Run: headless pygame with SDL's dummy video driver; simulated clock (each Clock.tick advances the game by its frame time, no real sleeping); random seed 0; keys injected as events and as key.get_pressed() state; no mouse input.
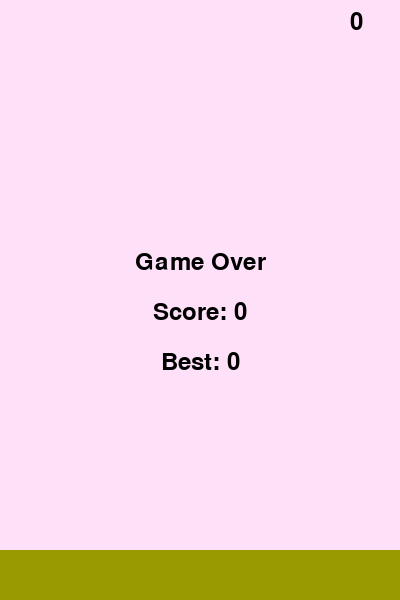
Frame 1 of 4 · flips 1–60 · no input
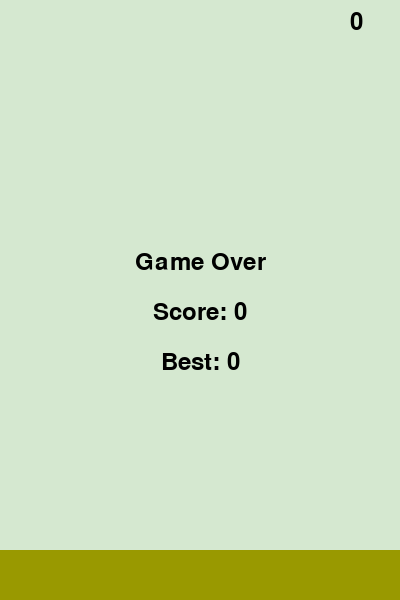
Frame 2 of 4 · flips 61–180 · tapped SPACE, RETURN · held RIGHT (→), D
Frame 3 of 4 · flips 181–300 · held DOWN (↓), S · screen unchanged from frame 2, image omitted
Frame 4 of 4 · flips 301–420 · held LEFT (←), A, UP (↑), W · screen unchanged from frame 3, image omitted

The pygame program that drew these frames:

import pygame
import random
import sys

# Initialize Pygame
pygame.init()

# Game constants
SCREEN_WIDTH = 400
SCREEN_HEIGHT = 600
GRAVITY = 0.5
JUMP_FORCE = -10
PIPE_SPEED = -3
PIPE_GAP = 150
PIPE_FREQ = 1500
LAND_HEIGHT = 50

# Color definitions
DARK_BROWN = (101, 67, 33)
DARK_YELLOW = (153, 153, 0)
DARK_GREEN = (0, 100, 0)
LIGHT_BROWN = (181, 101, 29)
DARK_GRAY = (64, 64, 64)
WHITE = (255, 255, 255)
BLACK = (0, 0, 0)

def random_light_color():
    return (random.randint(200, 255), random.randint(200, 255), random.randint(200, 255))

def random_dark_color():
    return (random.randint(0, 127), random.randint(0, 127), random.randint(0, 127))

class Bird:
    def __init__(self):
        self.x = 50
        self.y = SCREEN_HEIGHT // 2
        self.velocity = 0
        self.color = random_dark_color()
        self.shape = random.choice(['square', 'circle', 'triangle'])
        self.size = 20
    
    def jump(self):
        self.velocity += JUMP_FORCE
    
    def update(self):
        self.velocity += GRAVITY
        self.y += self.velocity
        if self.y < 0:
            self.y = 0
            self.velocity = 0
    
    def draw(self, screen):
        if self.shape == 'square':
            rect = pygame.Rect(self.x - self.size//2, self.y - self.size//2, self.size, self.size)
            pygame.draw.rect(screen, self.color, rect)
        elif self.shape == 'circle':
            pygame.draw.circle(screen, self.color, (self.x, self.y), self.size//2)
        elif self.shape == 'triangle':
            points = [
                (self.x, self.y - self.size//2),
                (self.x - self.size//2, self.y + self.size//2),
                (self.x + self.size//2, self.y + self.size//2)
            ]
            pygame.draw.polygon(screen, self.color, points)
    
    def get_rect(self):
        return pygame.Rect(self.x - self.size//2, self.y - self.size//2, self.size, self.size)

class Pipe:
    def __init__(self, x):
        self.x = x
        self.width = 60
        self.gap_height = random.randint(100, SCREEN_HEIGHT - PIPE_GAP - 100)
        self.bottom_y = self.gap_height + PIPE_GAP
        self.color = random.choice([DARK_GREEN, LIGHT_BROWN, DARK_GRAY])
        self.passed = False
    
    def update(self):
        self.x += PIPE_SPEED
    
    def draw(self, screen):
        pygame.draw.rect(screen, self.color, (self.x, 0, self.width, self.gap_height))
        pygame.draw.rect(screen, self.color, (self.x, self.bottom_y, self.width, SCREEN_HEIGHT - self.bottom_y))
    
    def get_rects(self):
        return (pygame.Rect(self.x, 0, self.width, self.gap_height),
                pygame.Rect(self.x, self.bottom_y, self.width, SCREEN_HEIGHT - self.bottom_y))

def main():
    screen = pygame.display.set_mode((SCREEN_WIDTH, SCREEN_HEIGHT))
    pygame.display.set_caption("Flappy Bird")
    clock = pygame.time.Clock()
    font = pygame.font.SysFont(None, 36)
    best_score = 0

    # Game state variables
    game_active = False
    score = 0
    background_color = random_light_color()
    land_color = random.choice([DARK_BROWN, DARK_YELLOW])
    bird = Bird()
    pipes = []
    last_pipe_time = pygame.time.get_ticks()

    running = True
    while running:
        current_time = pygame.time.get_ticks()
        
        # Event handling
        for event in pygame.event.get():
            if event.type == pygame.QUIT:
                running = False
            if event.type == pygame.KEYDOWN:
                if event.key == pygame.K_SPACE and game_active:
                    bird.jump()
                elif event.key == pygame.K_SPACE and not game_active:
                    # Reset game
                    game_active = True
                    bird = Bird()
                    pipes = []
                    score = 0
                    background_color = random_light_color()
                    land_color = random.choice([DARK_BROWN, DARK_YELLOW])
                if event.key in (pygame.K_q, pygame.K_ESCAPE):
                    running = False
        
        if game_active:
            # Update bird
            bird.update()

            # Generate new pipes
            if current_time - last_pipe_time > PIPE_FREQ:
                pipes.append(Pipe(SCREEN_WIDTH))
                last_pipe_time = current_time
            
            # Update pipes and check scoring
            for pipe in pipes:
                pipe.update()
                if not pipe.passed and pipe.x + pipe.width < bird.x:
                    pipe.passed = True
                    score += 1
                    best_score = max(score, best_score)
            
            # Remove off-screen pipes
            pipes = [pipe for pipe in pipes if pipe.x > -pipe.width]

            # Collision detection
            bird_rect = bird.get_rect()
            collision = False
            # Ground collision
            if bird_rect.bottom >= SCREEN_HEIGHT - LAND_HEIGHT:
                collision = True
            # Pipe collision
            for pipe in pipes:
                top_rect, bottom_rect = pipe.get_rects()
                if bird_rect.colliderect(top_rect) or bird_rect.colliderect(bottom_rect):
                    collision = True
                    break
            if collision:
                game_active = False

        # Drawing
        screen.fill(background_color)
        
        if game_active:
            # Draw pipes
            for pipe in pipes:
                pipe.draw(screen)
            
            # Draw bird
            bird.draw(screen)
        else:
            # Game over text
            game_over_text = font.render("Game Over", True, BLACK)
            score_text = font.render(f"Score: {score}", True, BLACK)
            best_text = font.render(f"Best: {best_score}", True, BLACK)
            screen.blit(game_over_text, (SCREEN_WIDTH//2 - game_over_text.get_width()//2, SCREEN_HEIGHT//2 - 50))
            screen.blit(score_text, (SCREEN_WIDTH//2 - score_text.get_width()//2, SCREEN_HEIGHT//2))
            screen.blit(best_text, (SCREEN_WIDTH//2 - best_text.get_width()//2, SCREEN_HEIGHT//2 + 50))
        
        # Draw land and score
        pygame.draw.rect(screen, land_color, (0, SCREEN_HEIGHT - LAND_HEIGHT, SCREEN_WIDTH, LAND_HEIGHT))
        score_surface = font.render(str(score), True, BLACK)
        screen.blit(score_surface, (SCREEN_WIDTH - 50, 10))
        
        pygame.display.update()
        clock.tick(60)

    pygame.quit()
    sys.exit()

if __name__ == "__main__":
    main()
